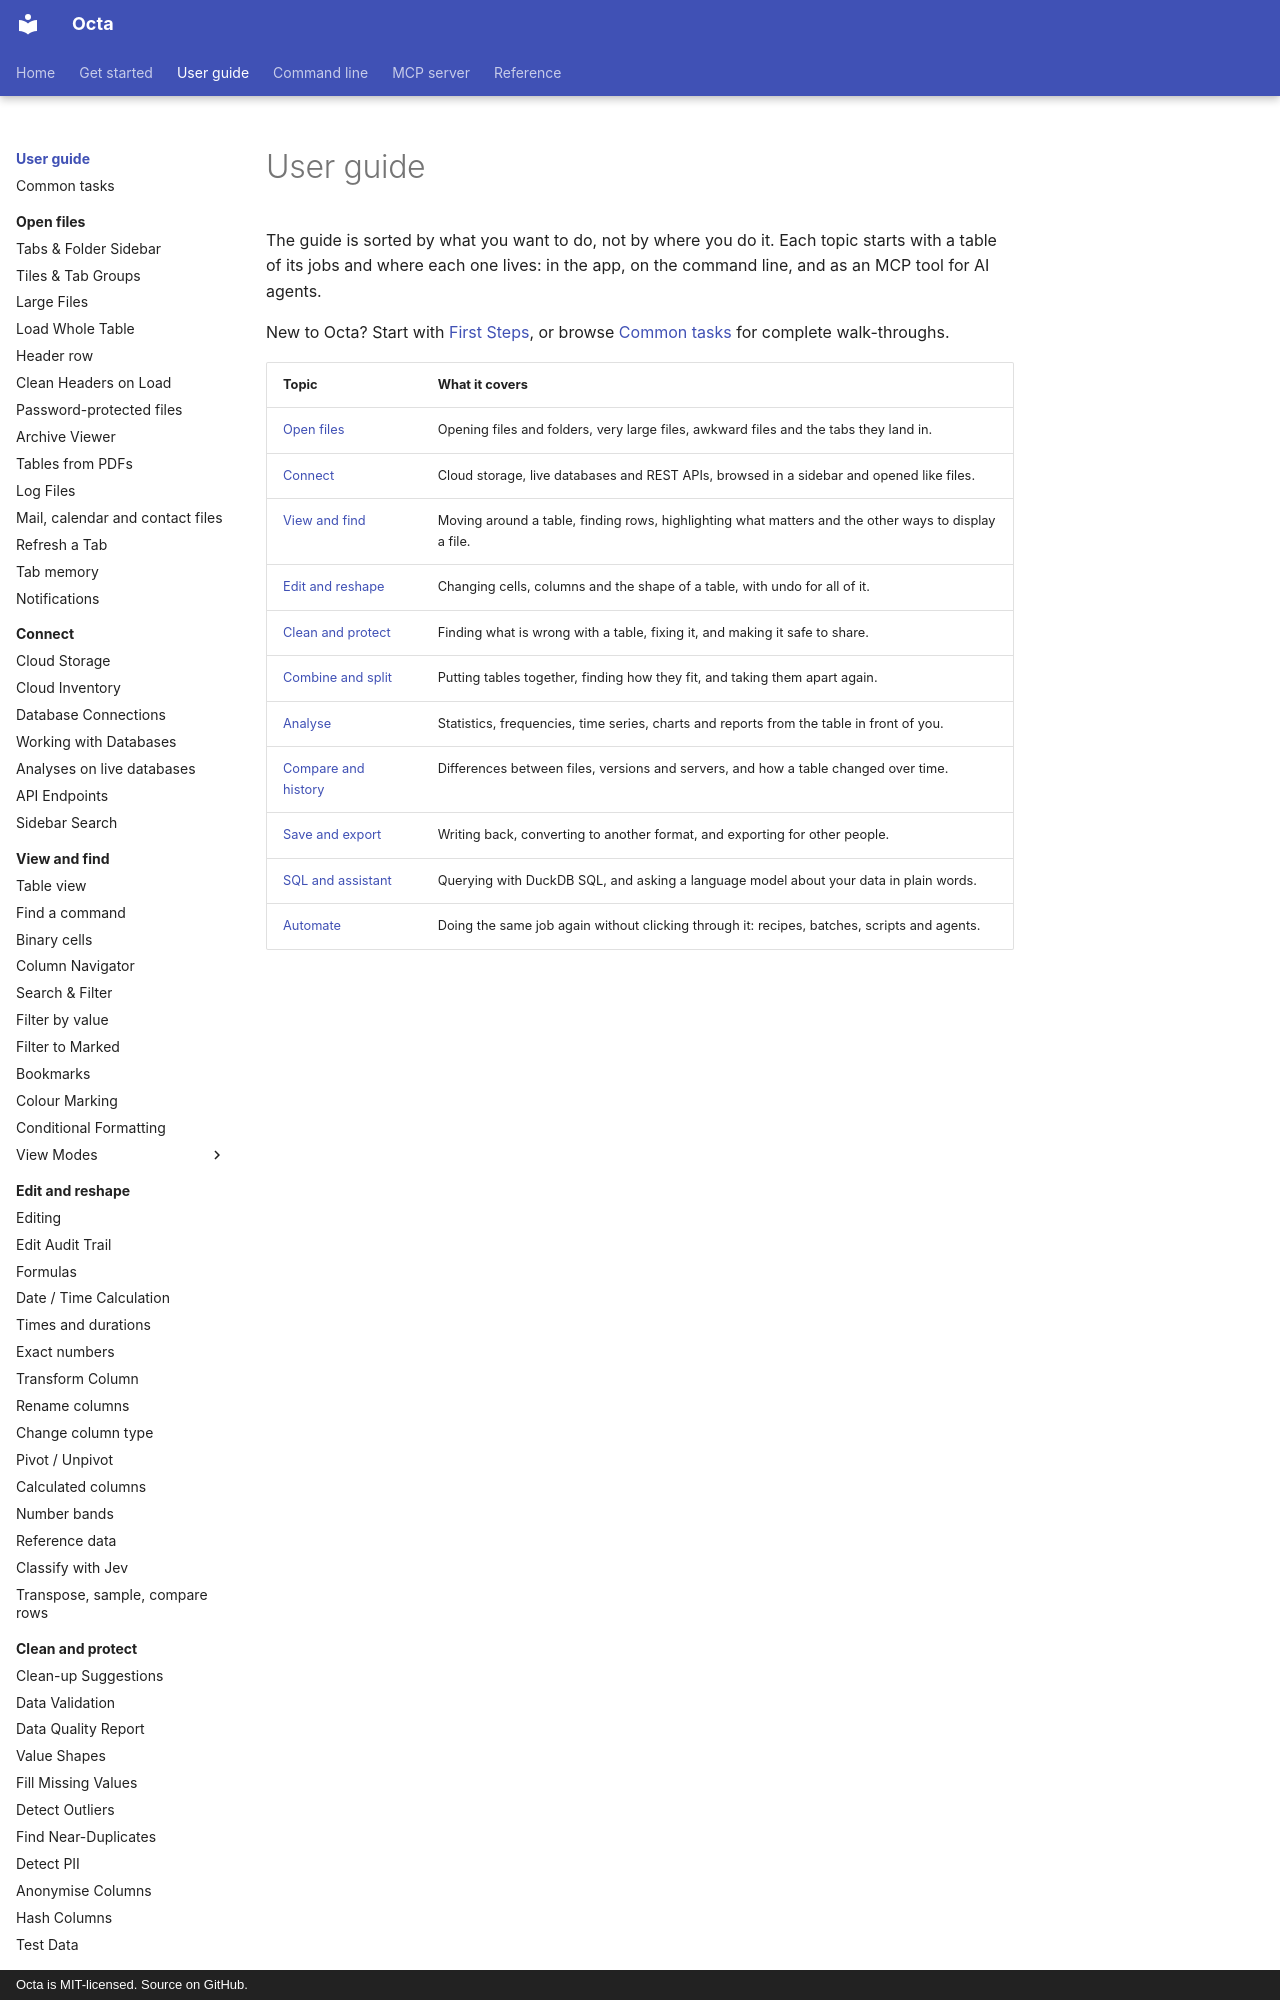

repository: thorstenfoltz/octa · page: guide/index.html · generator: mkdocs · copyright: Octa is MIT-licensed. Source on GitHub.

# User guide

The guide is sorted by what you want to do, not by where you do it. Each
topic starts with a table of its jobs and where each one lives: in the app,
on the command line, and as an MCP tool for AI agents.

New to Octa? Start with [First Steps](../getting-started/first-steps.md), or
browse [Common tasks](../tips/workflows.md) for complete walk-throughs.
